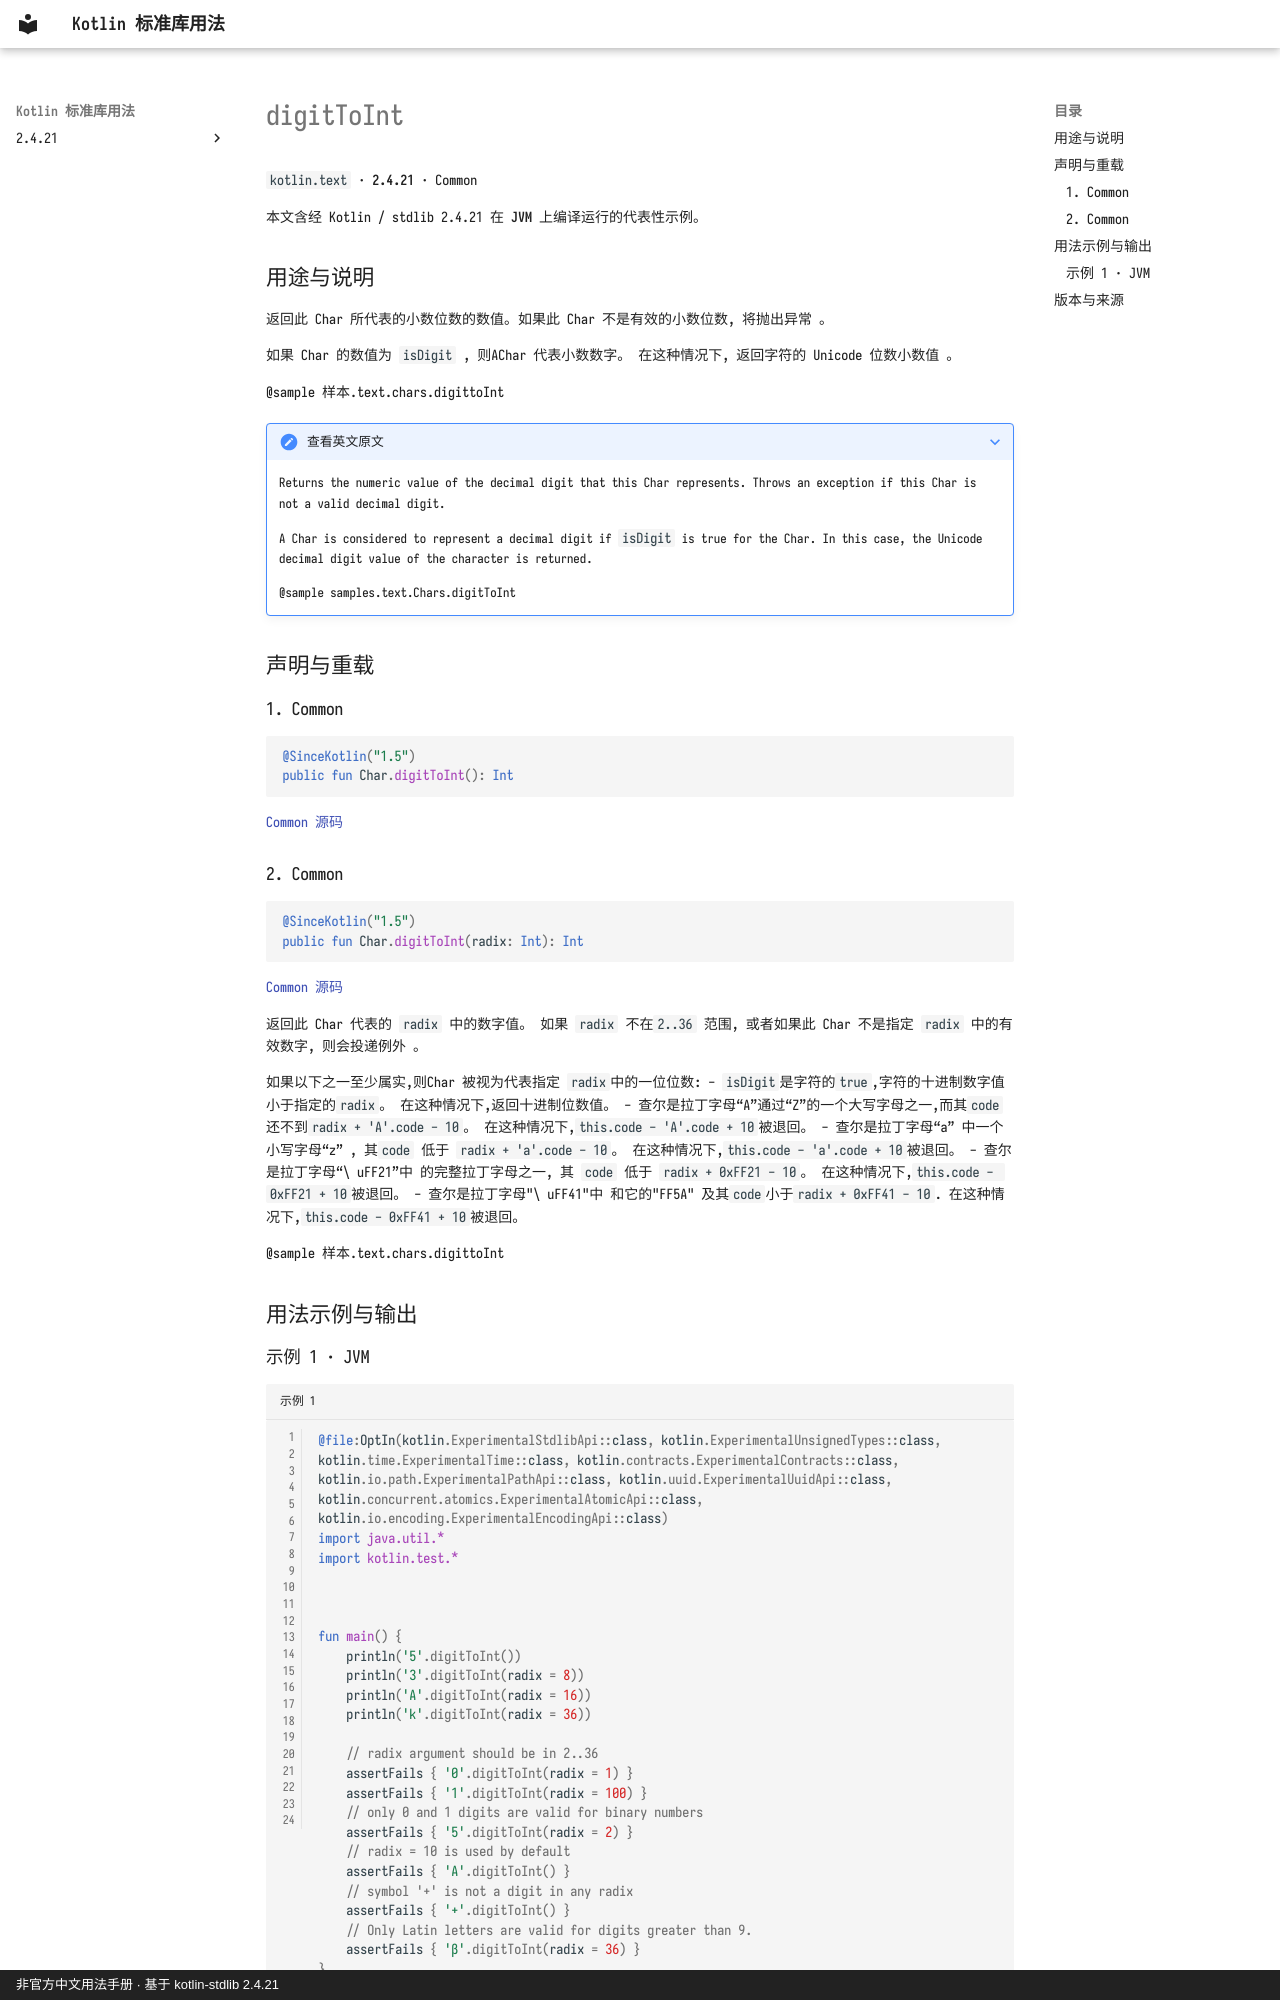

repository: oooooooko/kotlin-stdlib-docs · page: zh/api/kotlin.text/digittoint--e0d49d3e/index.html · generator: mkdocs · copyright: 非官方中文用法手册 · 基于 kotlin-stdlib 2.4.21

# digitToInt

`kotlin.text` · **2.4.21** · Common

本文含经 Kotlin / stdlib 2.4.21 在 **JVM** 上编译运行的代表性示例。

## 用途与说明

返回此 Char 所代表的小数位数的数值。如果此 Char 不是有效的小数位数, 将抛出异常 。

如果 Char 的数值为 `isDigit` , 则AChar 代表小数数字。 在这种情况下, 返回字符的 Unicode 位数小数值 。

@sample 样本.text.chars.digittoInt

??? note "查看英文原文"

    Returns the numeric value of the decimal digit that this Char represents.
    Throws an exception if this Char is not a valid decimal digit.
    
    A Char is considered to represent a decimal digit if `isDigit` is true for the Char.
    In this case, the Unicode decimal digit value of the character is returned.
    
    @sample samples.text.Chars.digitToInt

## 声明与重载

### 1. Common

```kotlin
@SinceKotlin("1.5")
public fun Char.digitToInt(): Int
```

[Common 源码](https://github.com/JetBrains/kotlin/blob/v2.4.21/libraries/stdlib/src/kotlin/text/Char.kt#L11)

### 2. Common

```kotlin
@SinceKotlin("1.5")
public fun Char.digitToInt(radix: Int): Int
```

[Common 源码](https://github.com/JetBrains/kotlin/blob/v2.4.21/libraries/stdlib/src/kotlin/text/Char.kt#L27)

返回此 Char 代表的 `radix` 中的数字值。 如果 `radix` 不在`2..36` 范围, 或者如果此 Char 不是指定 `radix` 中的有效数字, 则会投递例外 。

如果以下之一至少属实,则Char 被视为代表指定 `radix`中的一位位数:
- `isDigit`是字符的`true`,字符的十进制数字值小于指定的`radix`。 在这种情况下,返回十进制位数值。
- 查尔是拉丁字母“A”通过“Z”的一个大写字母之一,而其`code`还不到`radix + 'A'.code - 10`。 在这种情况下,`this.code - 'A'.code + 10`被退回。
- 查尔是拉丁字母“a” 中一个小写字母“z” , 其`code` 低于 `radix + 'a'.code - 10`。 在这种情况下,`this.code - 'a'.code + 10`被退回。
- 查尔是拉丁字母“\ uFF21”中 的完整拉丁字母之一, 其 `code` 低于 `radix + 0xFF21 - 10`。 在这种情况下,`this.code - 0xFF21 + 10`被退回。
- 查尔是拉丁字母"\ uFF41"中 和它的"FF5A" 及其`code`小于`radix + 0xFF41 - 10`. 在这种情况下,`this.code - 0xFF41 + 10`被退回。

@sample 样本.text.chars.digittoInt

## 用法示例与输出
